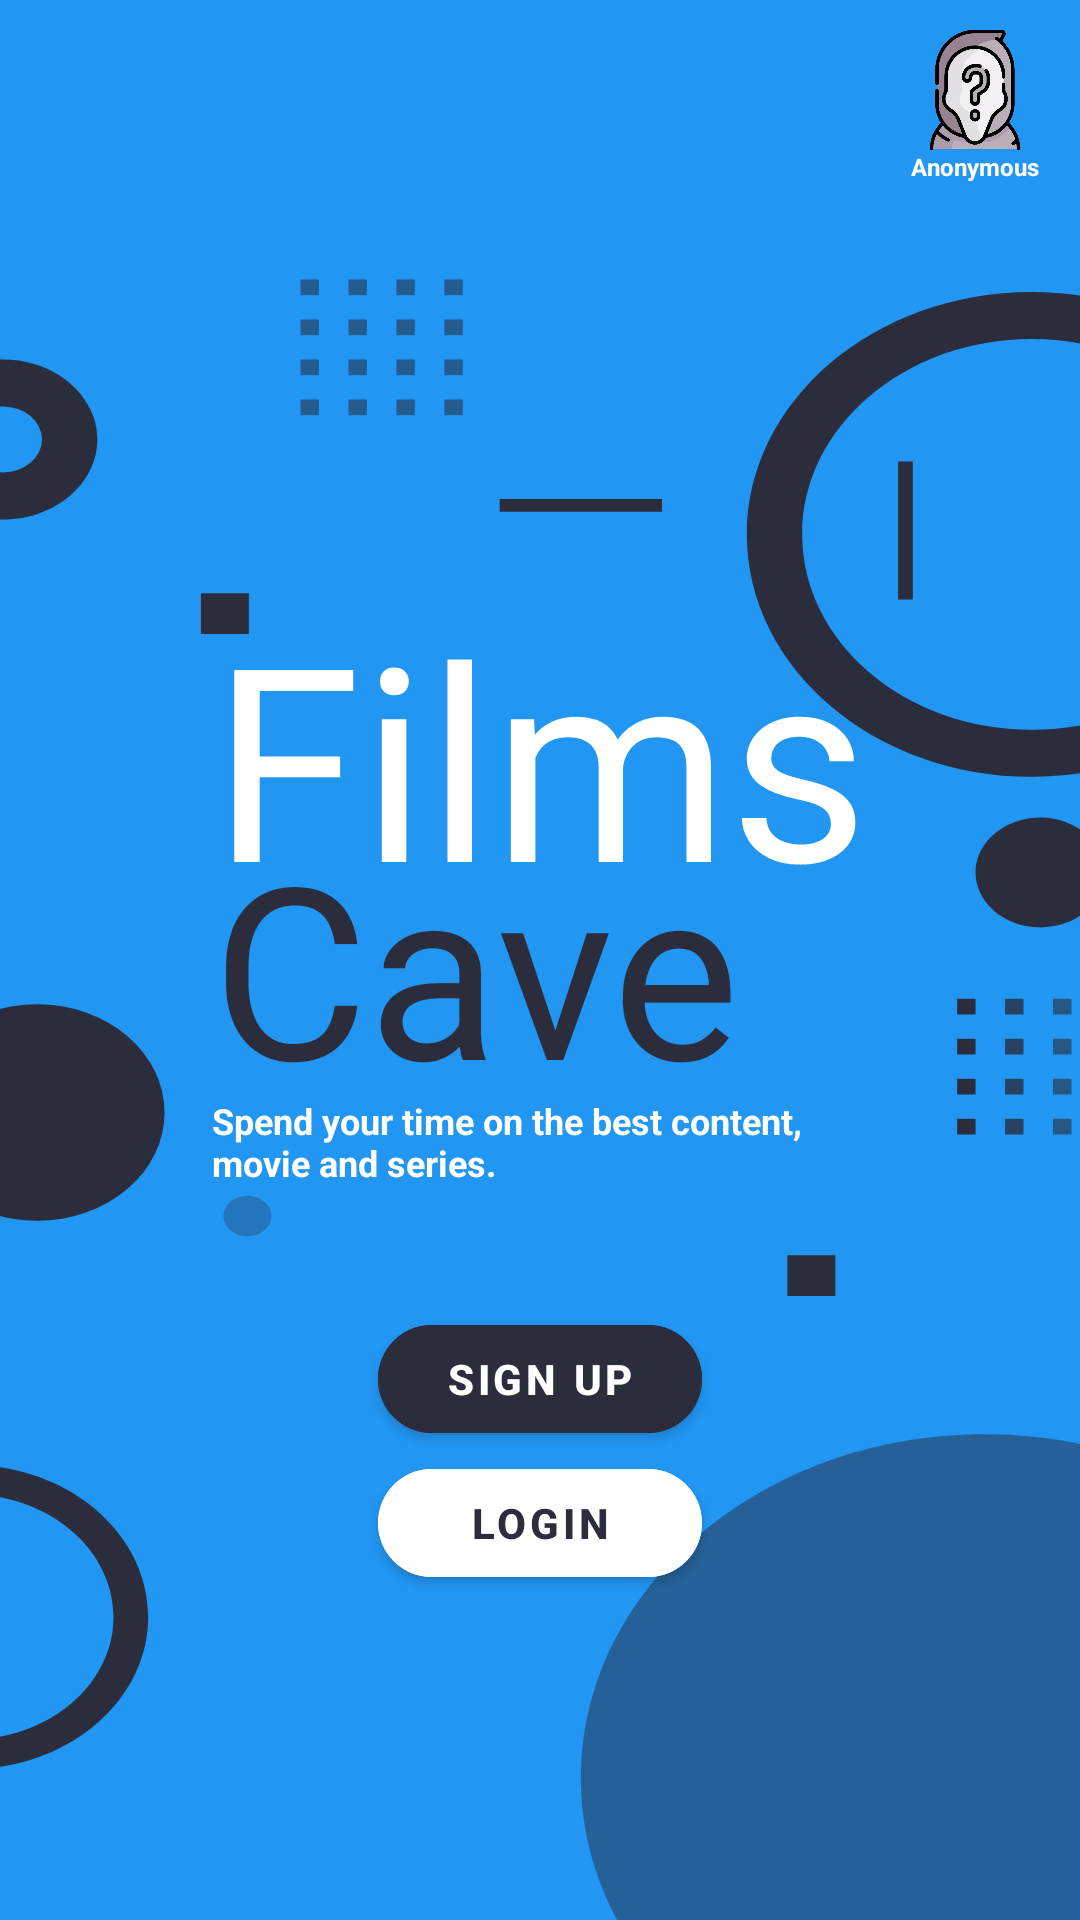

This screen was rendered from an Android layout file. Write that file and the resources it references.
<!-- AndroidManifest.xml: application theme Theme.FilmsCave -->
<!-- res/layout/fragment_start_application.xml -->
<?xml version="1.0" encoding="utf-8"?>
<FrameLayout
    xmlns:android="http://schemas.android.com/apk/res/android"
    xmlns:tools="http://schemas.android.com/tools"
    xmlns:app="http://schemas.android.com/apk/res-auto"
    android:layout_width="match_parent"
    android:layout_height="match_parent"
    tools:context=".MainFragment"
    android:background="@color/main_light_blue">

    <androidx.constraintlayout.widget.ConstraintLayout
        android:layout_width="match_parent"
        android:layout_height="match_parent"
        android:background="@drawable/bg_start_app"
        app:layout_constraintEnd_toEndOf="parent"
        app:layout_constraintStart_toStartOf="parent"
        app:layout_constraintTop_toTopOf="parent"
        app:layout_constraintBottom_toBottomOf="parent">

        <ImageView
            android:id="@+id/imageView"
            android:layout_width="40dp"
            android:layout_height="40dp"
            android:layout_marginTop="10dp"
            android:layout_marginEnd="15dp"
            android:contentDescription="@string/cd_login_anonymous"
            android:src="@drawable/change_icon_anonymous"
            app:layout_constraintEnd_toEndOf="parent"
            app:layout_constraintTop_toTopOf="parent" />

        <TextView
            android:layout_width="wrap_content"
            android:layout_height="wrap_content"
            android:text="@string/anonymous"
            android:textSize="8sp"
            android:textStyle="bold"
            android:textColor="@color/palette_white"
            app:layout_constraintEnd_toEndOf="@+id/imageView"
            app:layout_constraintStart_toStartOf="@+id/imageView"
            app:layout_constraintTop_toBottomOf="@+id/imageView"
            tools:ignore="SmallSp" />

        <androidx.constraintlayout.widget.Guideline
            android:id="@+id/guideline"
            android:layout_width="wrap_content"
            android:layout_height="wrap_content"
            android:orientation="horizontal"
            app:layout_constraintGuide_percent="0.30" />

        <TextView
            android:id="@+id/name_app_part_a"
            android:layout_width="wrap_content"
            android:layout_height="wrap_content"
            android:elevation="15dp"
            android:text="@string/films"
            android:textColor="@color/palette_white"
            android:textSize="90sp"
            app:layout_constraintEnd_toEndOf="parent"
            app:layout_constraintStart_toStartOf="parent"
            app:layout_constraintTop_toTopOf="@+id/guideline"/>

        <TextView
            android:id="@+id/name_app_part_b"
            android:layout_width="wrap_content"
            android:layout_height="wrap_content"
            android:gravity="start"
            android:paddingTop="20dp"
            android:text="@string/cave"
            android:textColor="@color/main_dark_blue"
            android:textSize="80sp"
            app:layout_constraintBottom_toBottomOf="@+id/name_app_part_a"
            app:layout_constraintStart_toStartOf="@+id/name_app_part_a"
            app:layout_constraintTop_toBottomOf="@+id/name_app_part_a" />

        <TextView
            android:id="@+id/slogan"
            android:layout_width="0dp"
            android:layout_height="wrap_content"
            android:lines="2"
            android:paddingTop="10dp"
            android:text="@string/slogan"
            android:textColor="@color/palette_white"
            android:textSize="12sp"
            android:textStyle="bold"
            app:layout_constraintBottom_toBottomOf="@+id/name_app_part_b"
            app:layout_constraintEnd_toEndOf="@+id/name_app_part_a"
            app:layout_constraintStart_toStartOf="@+id/name_app_part_a"
            app:layout_constraintTop_toBottomOf="@+id/name_app_part_b" />

        <com.google.android.material.button.MaterialButton
            android:id="@+id/sign_up_button"
            android:layout_width="0dp"
            android:layout_height="wrap_content"
            app:layout_constraintWidth_percent="0.3"
            android:layout_marginTop="40dp"
            android:backgroundTint="@color/main_dark_blue"
            android:text="@string/sign_up"
            android:textColor="@color/palette_white"
            android:textStyle="bold"
            app:cornerRadius="20dp"
            app:layout_constraintEnd_toEndOf="parent"
            app:layout_constraintStart_toStartOf="parent"
            app:layout_constraintTop_toBottomOf="@+id/slogan"/>

        <com.google.android.material.button.MaterialButton
            android:id="@+id/log_in_button"
            android:layout_width="0dp"
            android:layout_height="wrap_content"
            app:layout_constraintWidth_percent="0.3"
            android:backgroundTint="@color/palette_white"
            android:text="@string/login"
            android:textColor="@color/main_dark_blue"
            android:textStyle="bold"
            app:cornerRadius="20dp"
            app:layout_constraintEnd_toEndOf="parent"
            app:layout_constraintStart_toStartOf="parent"
            app:layout_constraintTop_toBottomOf="@+id/sign_up_button" />

    </androidx.constraintlayout.widget.ConstraintLayout>

</FrameLayout>
<!-- resources referenced by this layout -->
<resources>
  <color name="main_dark_blue">#2B2D3C</color>
  <color name="main_light_blue">#2196F3</color>
  <color name="palette_white">#FFFFFFFF</color>
  <!-- drawable bg_start_app: vector/xml drawable (drawable, 6650 chars, omitted) -->
  <!-- drawable change_icon_anonymous: png bitmap (drawable, 39574 bytes) -->
  <string name="anonymous">Anonymous</string>
  <string name="cave">Cave</string>
  <string name="cd_login_anonymous">login to anonymous</string>
  <string name="films">Films</string>
  <string name="login">Login</string>
  <string name="sign_up">Sign Up</string>
  <string name="slogan">Spend your time on the best content, movie and series.</string>
  <style name="Theme.FilmsCave" parent="Theme.MaterialComponents.DayNight.NoActionBar">
  
          
          <item name="colorPrimary">@color/main_dark_blue</item>
          <item name="colorPrimaryVariant">@color/main_light_blue</item>
          <item name="colorOnPrimary">@color/palette_white</item>
  
          
          <item name="colorSecondary">@color/teal_200</item>
          <item name="colorSecondaryVariant">@color/teal_700</item>
          <item name="colorOnSecondary">@color/palette_black</item>
  
          
          <item name="android:statusBarColor" tools:targetApi="l">?attr/colorPrimaryVariant</item>
  
          
          
          
  
          
          <item name="android:windowTranslucentNavigation">true</item>
  
      </style>
  <color name="teal_200">#FF03DAC5</color>
  <color name="teal_700">#FF018786</color>
  <color name="palette_black">#FF000000</color>
</resources>
